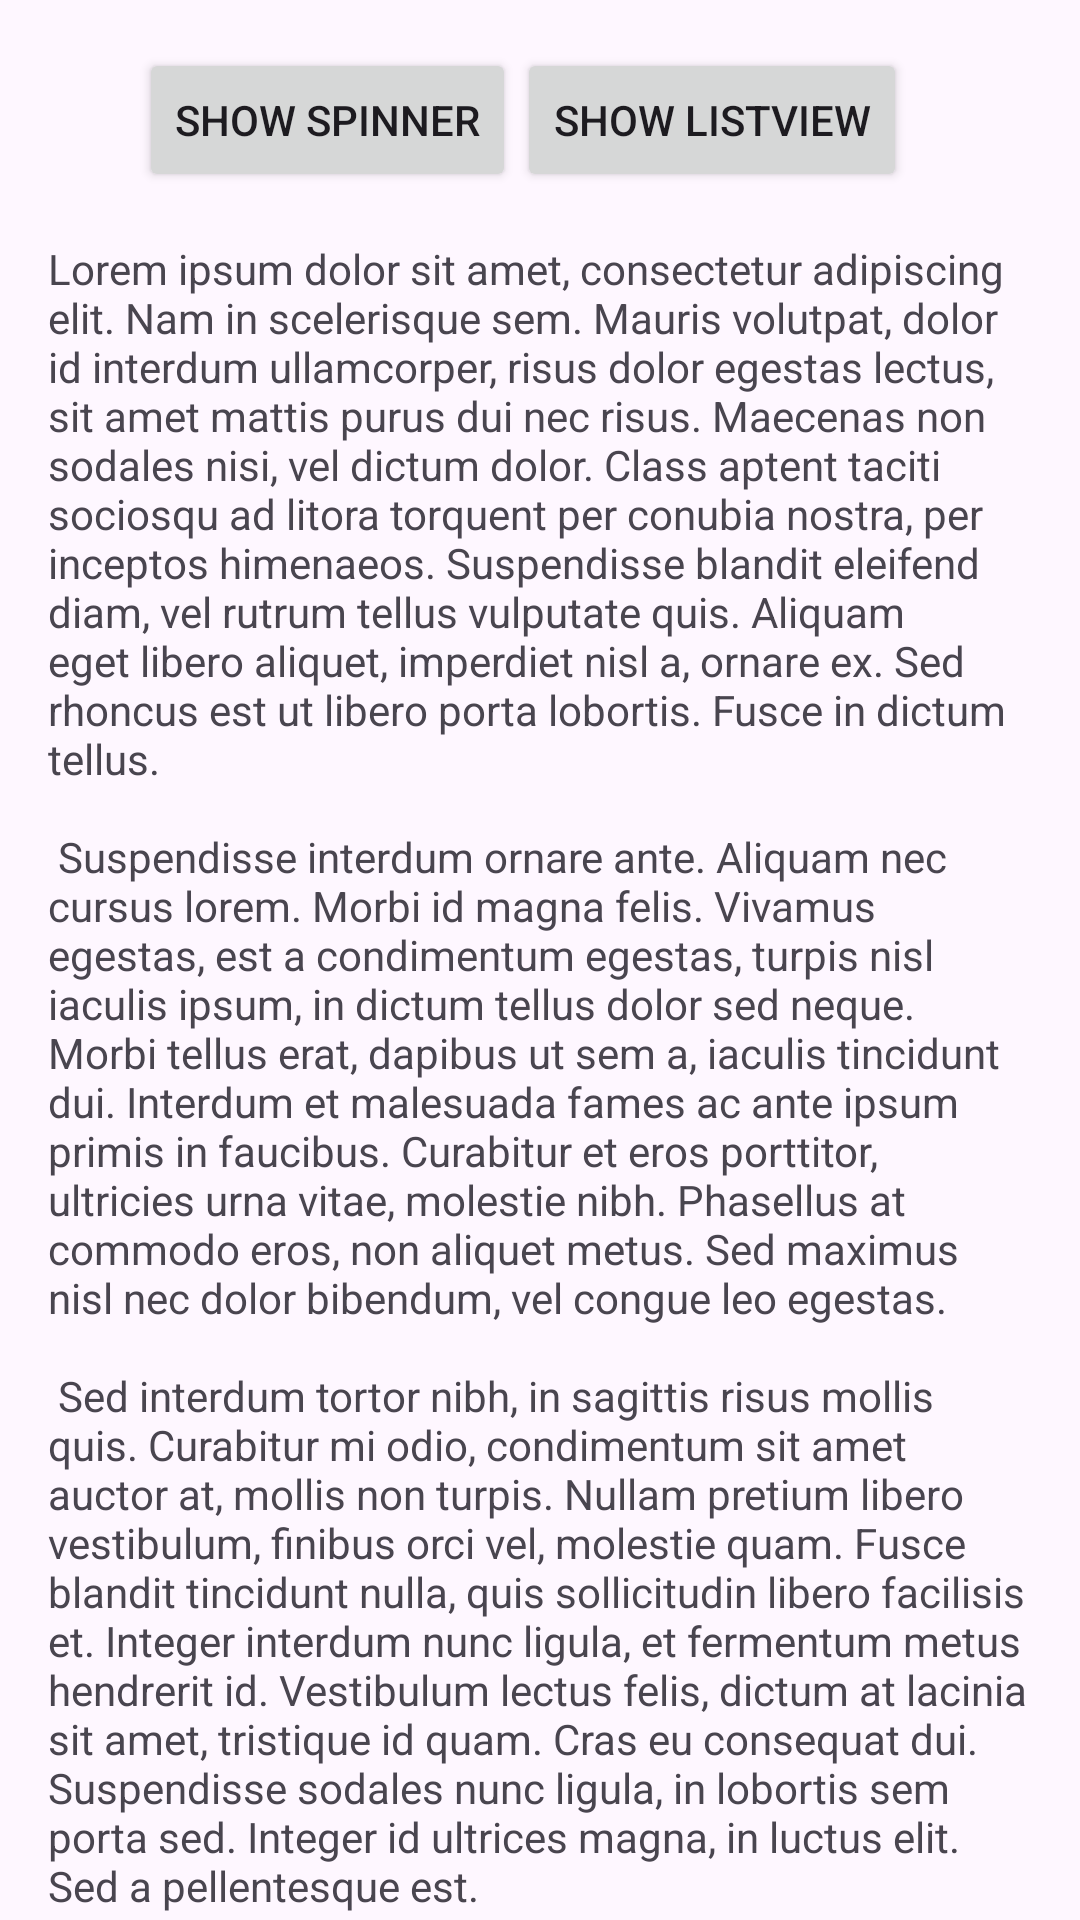

Layout XML and referenced resources for this Android screen:
<!-- AndroidManifest.xml: application theme Theme.FragDemo -->
<!-- res/layout/fragment_second.xml -->
<?xml version="1.0" encoding="utf-8"?>
<androidx.core.widget.NestedScrollView xmlns:android="http://schemas.android.com/apk/res/android"
    xmlns:app="http://schemas.android.com/apk/res-auto"
    xmlns:tools="http://schemas.android.com/tools"
    android:layout_width="match_parent"
    android:layout_height="match_parent"
    tools:context=".SecondFragment">

    <androidx.constraintlayout.widget.ConstraintLayout
        android:layout_width="match_parent"
        android:layout_height="match_parent"
        android:padding="16dp">

        <Button
            android:id="@+id/button_second"
            android:layout_width="wrap_content"
            android:layout_height="wrap_content"
            android:text="@string/txtShowSpinner"
            app:layout_constraintBottom_toTopOf="@id/textview_second"
            app:layout_constraintEnd_toEndOf="parent"
            app:layout_constraintHorizontal_bias="0.15"
            app:layout_constraintStart_toStartOf="parent"
            app:layout_constraintTop_toTopOf="parent" />

        <Button
            android:id="@+id/button_showlistview"
            android:layout_width="wrap_content"
            android:layout_height="wrap_content"
            android:text="@string/txtShowListView"
            app:layout_constraintEnd_toEndOf="parent"
            app:layout_constraintHorizontal_bias="0.79"
            app:layout_constraintStart_toStartOf="parent"
            app:layout_constraintTop_toTopOf="parent" />

        <TextView
            android:id="@+id/textview_second"
            android:layout_width="wrap_content"
            android:layout_height="wrap_content"
            android:layout_marginTop="16dp"
            android:text="@string/lorem_ipsum"
            app:layout_constraintBottom_toBottomOf="parent"
            app:layout_constraintEnd_toEndOf="parent"
            app:layout_constraintStart_toStartOf="parent"
            app:layout_constraintTop_toBottomOf="@id/button_second" />
    </androidx.constraintlayout.widget.ConstraintLayout>
</androidx.core.widget.NestedScrollView>
<!-- resources referenced by this layout -->
<resources>
  <string name="lorem_ipsum">
          Lorem ipsum dolor sit amet, consectetur adipiscing elit. Nam in scelerisque sem. Mauris
          volutpat, dolor id interdum ullamcorper, risus dolor egestas lectus, sit amet mattis purus
          dui nec risus. Maecenas non sodales nisi, vel dictum dolor. Class aptent taciti sociosqu ad
          litora torquent per conubia nostra, per inceptos himenaeos. Suspendisse blandit eleifend
          diam, vel rutrum tellus vulputate quis. Aliquam eget libero aliquet, imperdiet nisl a,
          ornare ex. Sed rhoncus est ut libero porta lobortis. Fusce in dictum tellus.\n\n
          Suspendisse interdum ornare ante. Aliquam nec cursus lorem. Morbi id magna felis. Vivamus
          egestas, est a condimentum egestas, turpis nisl iaculis ipsum, in dictum tellus dolor sed
          neque. Morbi tellus erat, dapibus ut sem a, iaculis tincidunt dui. Interdum et malesuada
          fames ac ante ipsum primis in faucibus. Curabitur et eros porttitor, ultricies urna vitae,
          molestie nibh. Phasellus at commodo eros, non aliquet metus. Sed maximus nisl nec dolor
          bibendum, vel congue leo egestas.\n\n
          Sed interdum tortor nibh, in sagittis risus mollis quis. Curabitur mi odio, condimentum sit
          amet auctor at, mollis non turpis. Nullam pretium libero vestibulum, finibus orci vel,
          molestie quam. Fusce blandit tincidunt nulla, quis sollicitudin libero facilisis et. Integer
          interdum nunc ligula, et fermentum metus hendrerit id. Vestibulum lectus felis, dictum at
          lacinia sit amet, tristique id quam. Cras eu consequat dui. Suspendisse sodales nunc ligula,
          in lobortis sem porta sed. Integer id ultrices magna, in luctus elit. Sed a pellentesque
          est.\n\n
          Aenean nunc velit, lacinia sed dolor sed, ultrices viverra nulla. Etiam a venenatis nibh.
          Morbi laoreet, tortor sed facilisis varius, nibh orci rhoncus nulla, id elementum leo dui
          non lorem. Nam mollis ipsum quis auctor varius. Quisque elementum eu libero sed commodo. In
          eros nisl, imperdiet vel imperdiet et, scelerisque a mauris. Pellentesque varius ex nunc,
          quis imperdiet eros placerat ac. Duis finibus orci et est auctor tincidunt. Sed non viverra
          ipsum. Nunc quis augue egestas, cursus lorem at, molestie sem. Morbi a consectetur ipsum, a
          placerat diam. Etiam vulputate dignissim convallis. Integer faucibus mauris sit amet finibus
          convallis.\n\n
          Phasellus in aliquet mi. Pellentesque habitant morbi tristique senectus et netus et
          malesuada fames ac turpis egestas. In volutpat arcu ut felis sagittis, in finibus massa
          gravida. Pellentesque id tellus orci. Integer dictum, lorem sed efficitur ullamcorper,
          libero justo consectetur ipsum, in mollis nisl ex sed nisl. Donec maximus ullamcorper
          sodales. Praesent bibendum rhoncus tellus nec feugiat. In a ornare nulla. Donec rhoncus
          libero vel nunc consequat, quis tincidunt nisl eleifend. Cras bibendum enim a justo luctus
          vestibulum. Fusce dictum libero quis erat maximus, vitae volutpat diam dignissim.
      </string>
  <string name="txtShowListView">Show ListView</string>
  <string name="txtShowSpinner">Show Spinner</string>
  <style name="Theme.FragDemo" parent="Base.Theme.FragDemo" />
  <style name="Base.Theme.FragDemo" parent="Theme.Material3.DayNight.NoActionBar">
          
          
      </style>
</resources>
